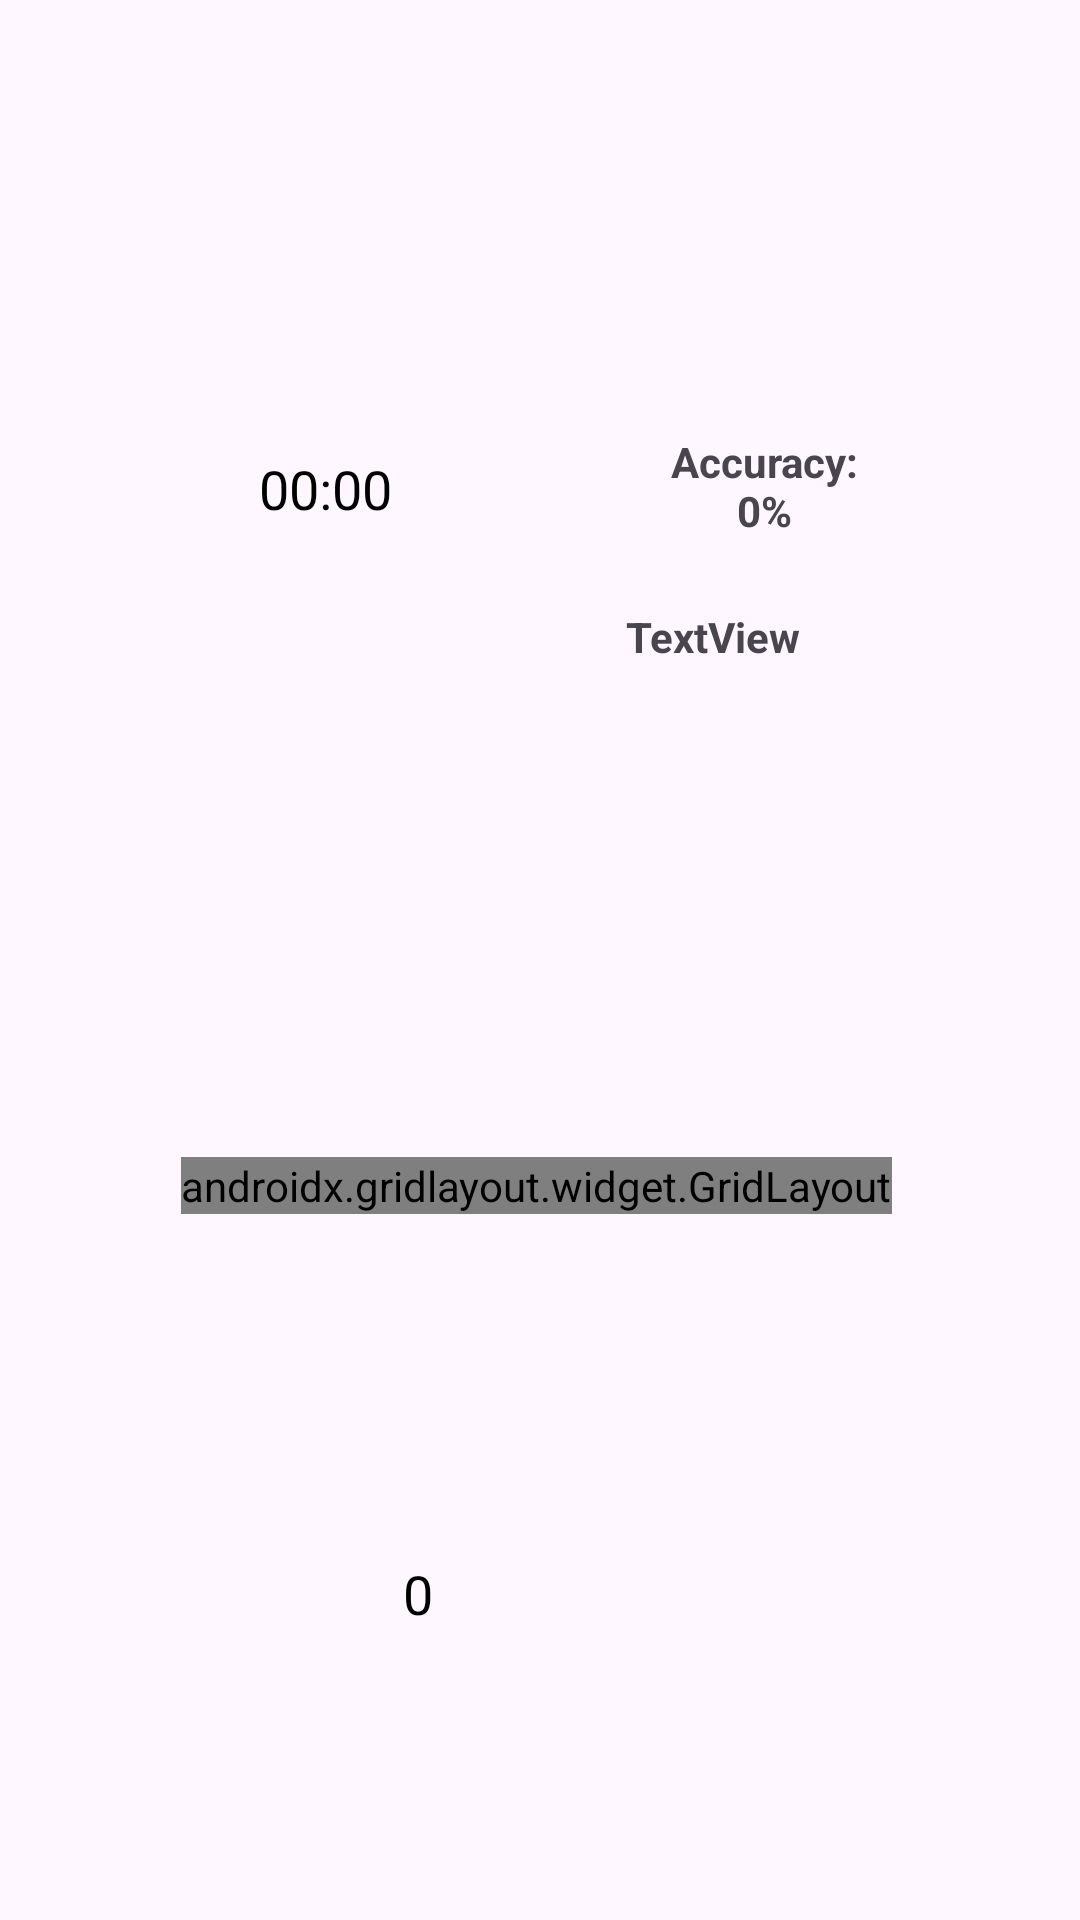

Reconstruct the res/layout file that produces this screen, plus the resources it refers to.
<!-- AndroidManifest.xml: application theme Theme.PixelPairs -->
<!-- res/layout/activity_main.xml -->
<?xml version="1.0" encoding="utf-8"?>
<androidx.constraintlayout.widget.ConstraintLayout xmlns:android="http://schemas.android.com/apk/res/android"
    xmlns:app="http://schemas.android.com/apk/res-auto"
    xmlns:tools="http://schemas.android.com/tools"
    android:id="@+id/homebutton"
    android:layout_width="match_parent"
    android:layout_height="match_parent"
    android:background="@drawable/easylevel"
    tools:context=".MainActivity">

    

    

    

    

    <TextView
        android:id="@+id/timertext"
        android:layout_width="66dp"
        android:layout_height="30dp"
        android:gravity="center_horizontal"
        android:text="00:00"
        android:textColor="@color/black"
        android:textSize="18sp"
        app:layout_constraintBottom_toBottomOf="parent"
        app:layout_constraintEnd_toEndOf="parent"
        app:layout_constraintHorizontal_bias="0.256"
        app:layout_constraintStart_toStartOf="parent"
        app:layout_constraintTop_toTopOf="parent"
        app:layout_constraintVertical_bias="0.247" />

    <androidx.gridlayout.widget.GridLayout
        android:id="@+id/gridLayout"
        android:layout_width="wrap_content"
        android:layout_height="wrap_content"
        android:gravity="center"
        app:columnCount="4"
        app:layout_constraintBottom_toBottomOf="parent"
        app:layout_constraintEnd_toEndOf="parent"
        app:layout_constraintHorizontal_bias="0.49"
        app:layout_constraintStart_toStartOf="parent"
        app:layout_constraintTop_toTopOf="parent"
        app:layout_constraintVertical_bias="0.621"
        app:rowCount="3">

        
        <ImageView
            android:id="@+id/card1"
            android:layout_width="75dp"
            android:layout_height="75dp"
            android:layout_margin="5dp"
            android:src="@drawable/unflipped" />

        <ImageView
            android:id="@+id/card2"
            android:layout_width="75dp"
            android:layout_height="75dp"
            android:layout_margin="5dp"
            android:src="@drawable/unflipped" />

        <ImageView
            android:id="@+id/card3"
            android:layout_width="75dp"
            android:layout_height="75dp"
            android:layout_margin="5dp"
            android:src="@drawable/unflipped" />

        <ImageView
            android:id="@+id/card4"
            android:layout_width="75dp"
            android:layout_height="75dp"
            android:layout_margin="5dp"
            android:scaleType="fitCenter"
            android:src="@drawable/unflipped" />

        <ImageView
            android:id="@+id/card5"
            android:layout_width="75dp"
            android:layout_height="75dp"
            android:layout_margin="5dp"
            android:src="@drawable/unflipped" />

        <ImageView
            android:id="@+id/card6"
            android:layout_width="75dp"
            android:layout_height="75dp"
            android:layout_margin="5dp"
            android:src="@drawable/unflipped" />

        <ImageView
            android:id="@+id/card7"
            android:layout_width="75dp"
            android:layout_height="75dp"
            android:layout_margin="5dp"
            android:src="@drawable/unflipped" />

        <ImageView
            android:id="@+id/card8"
            android:layout_width="75dp"
            android:layout_height="75dp"
            android:layout_margin="5dp"
            android:src="@drawable/unflipped" />

        <ImageView
            android:id="@+id/card9"
            android:layout_width="75dp"
            android:layout_height="75dp"
            android:layout_margin="5dp"
            android:src="@drawable/unflipped" />

        <ImageView
            android:id="@+id/card10"
            android:layout_width="75dp"
            android:layout_height="75dp"
            android:layout_margin="5dp"
            android:src="@drawable/unflipped" />

        <ImageView
            android:id="@+id/card11"
            android:layout_width="75dp"
            android:layout_height="75dp"
            android:layout_margin="5dp"
            android:src="@drawable/unflipped" />

        <ImageView
            android:id="@+id/card12"
            android:layout_width="75dp"
            android:layout_height="75dp"
            android:layout_margin="5dp"
            android:src="@drawable/unflipped" />
    </androidx.gridlayout.widget.GridLayout>

    <TextView
        android:id="@+id/flipcounter"
        android:layout_width="71dp"
        android:layout_height="31dp"
        android:text="0"
        android:textColor="@color/black"
        android:textSize="18sp"
        app:layout_constraintBottom_toBottomOf="parent"
        app:layout_constraintEnd_toEndOf="parent"
        app:layout_constraintHorizontal_bias="0.465"
        app:layout_constraintStart_toStartOf="parent"
        app:layout_constraintTop_toTopOf="parent"
        app:layout_constraintVertical_bias="0.852" />

    <Button
        android:id="@+id/ehomebutton"
        android:layout_width="90dp"
        android:layout_height="67dp"
        android:background="@android:color/transparent"
        app:layout_constraintBottom_toBottomOf="parent"
        app:layout_constraintEnd_toEndOf="parent"
        app:layout_constraintHorizontal_bias="0.003"
        app:layout_constraintStart_toStartOf="parent"
        app:layout_constraintTop_toTopOf="parent"
        app:layout_constraintVertical_bias="0.007" />

    <TextView
        android:id="@+id/accuracyText"
        android:layout_width="78dp"
        android:layout_height="44dp"
        android:gravity="center"
        android:text="Accuracy: 0%"
        android:textAlignment="center"
        android:textStyle="bold"
        app:layout_constraintBottom_toBottomOf="parent"
        app:layout_constraintEnd_toEndOf="parent"
        app:layout_constraintHorizontal_bias="0.765"
        app:layout_constraintStart_toStartOf="parent"
        app:layout_constraintTop_toTopOf="parent"
        app:layout_constraintVertical_bias="0.235" />

    <TextView
        android:id="@+id/eplayingastext"
        android:layout_width="114dp"
        android:layout_height="32dp"
        android:gravity="center"
        android:text="TextView"
        android:textStyle="bold"
        app:layout_constraintBottom_toBottomOf="parent"
        app:layout_constraintEnd_toEndOf="parent"
        app:layout_constraintHorizontal_bias="0.734"
        app:layout_constraintStart_toStartOf="parent"
        app:layout_constraintTop_toTopOf="parent"
        app:layout_constraintVertical_bias="0.323" />
</androidx.constraintlayout.widget.ConstraintLayout>
<!-- resources referenced by this layout -->
<resources>
  <!-- drawable unflipped: png bitmap (drawable, 440326 bytes) -->
  <style name="Theme.PixelPairs" parent="Base.Theme.PixelPairs" />
  <style name="Base.Theme.PixelPairs" parent="Theme.Material3.DayNight.NoActionBar">
          
          
      </style>
  <!-- not gathered from this repository: default colours our renderer supplied (Android Studio template values) -->
  <color name="black">#FF000000</color>
</resources>
